Labelled photos from "Learning", an image-classification folder in Amram15/RadarTesting. The possible labels are: drinking, falling, picking up, sitting, standing, walking.

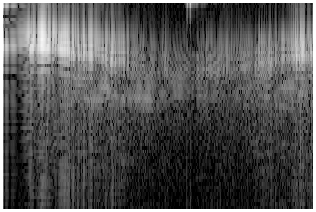
Label: walking

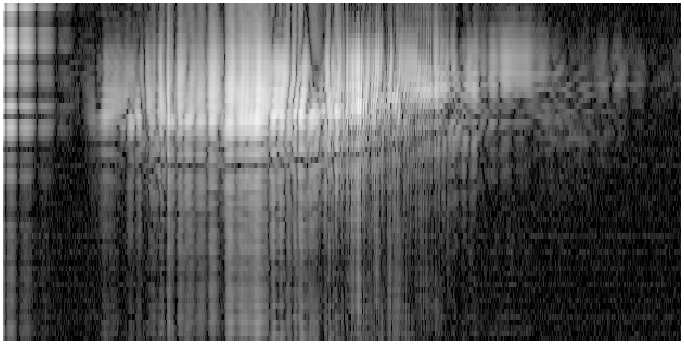
Label: falling

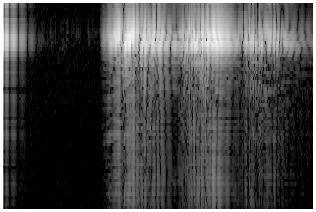
Label: drinking

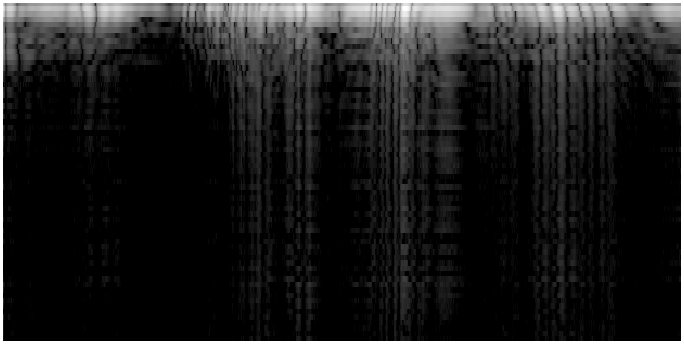
Label: standing

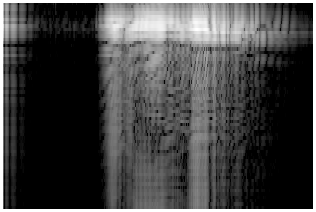
Label: sitting

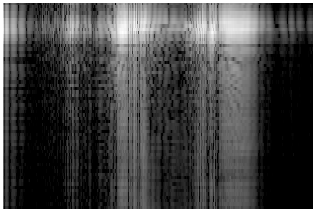
Label: picking up
